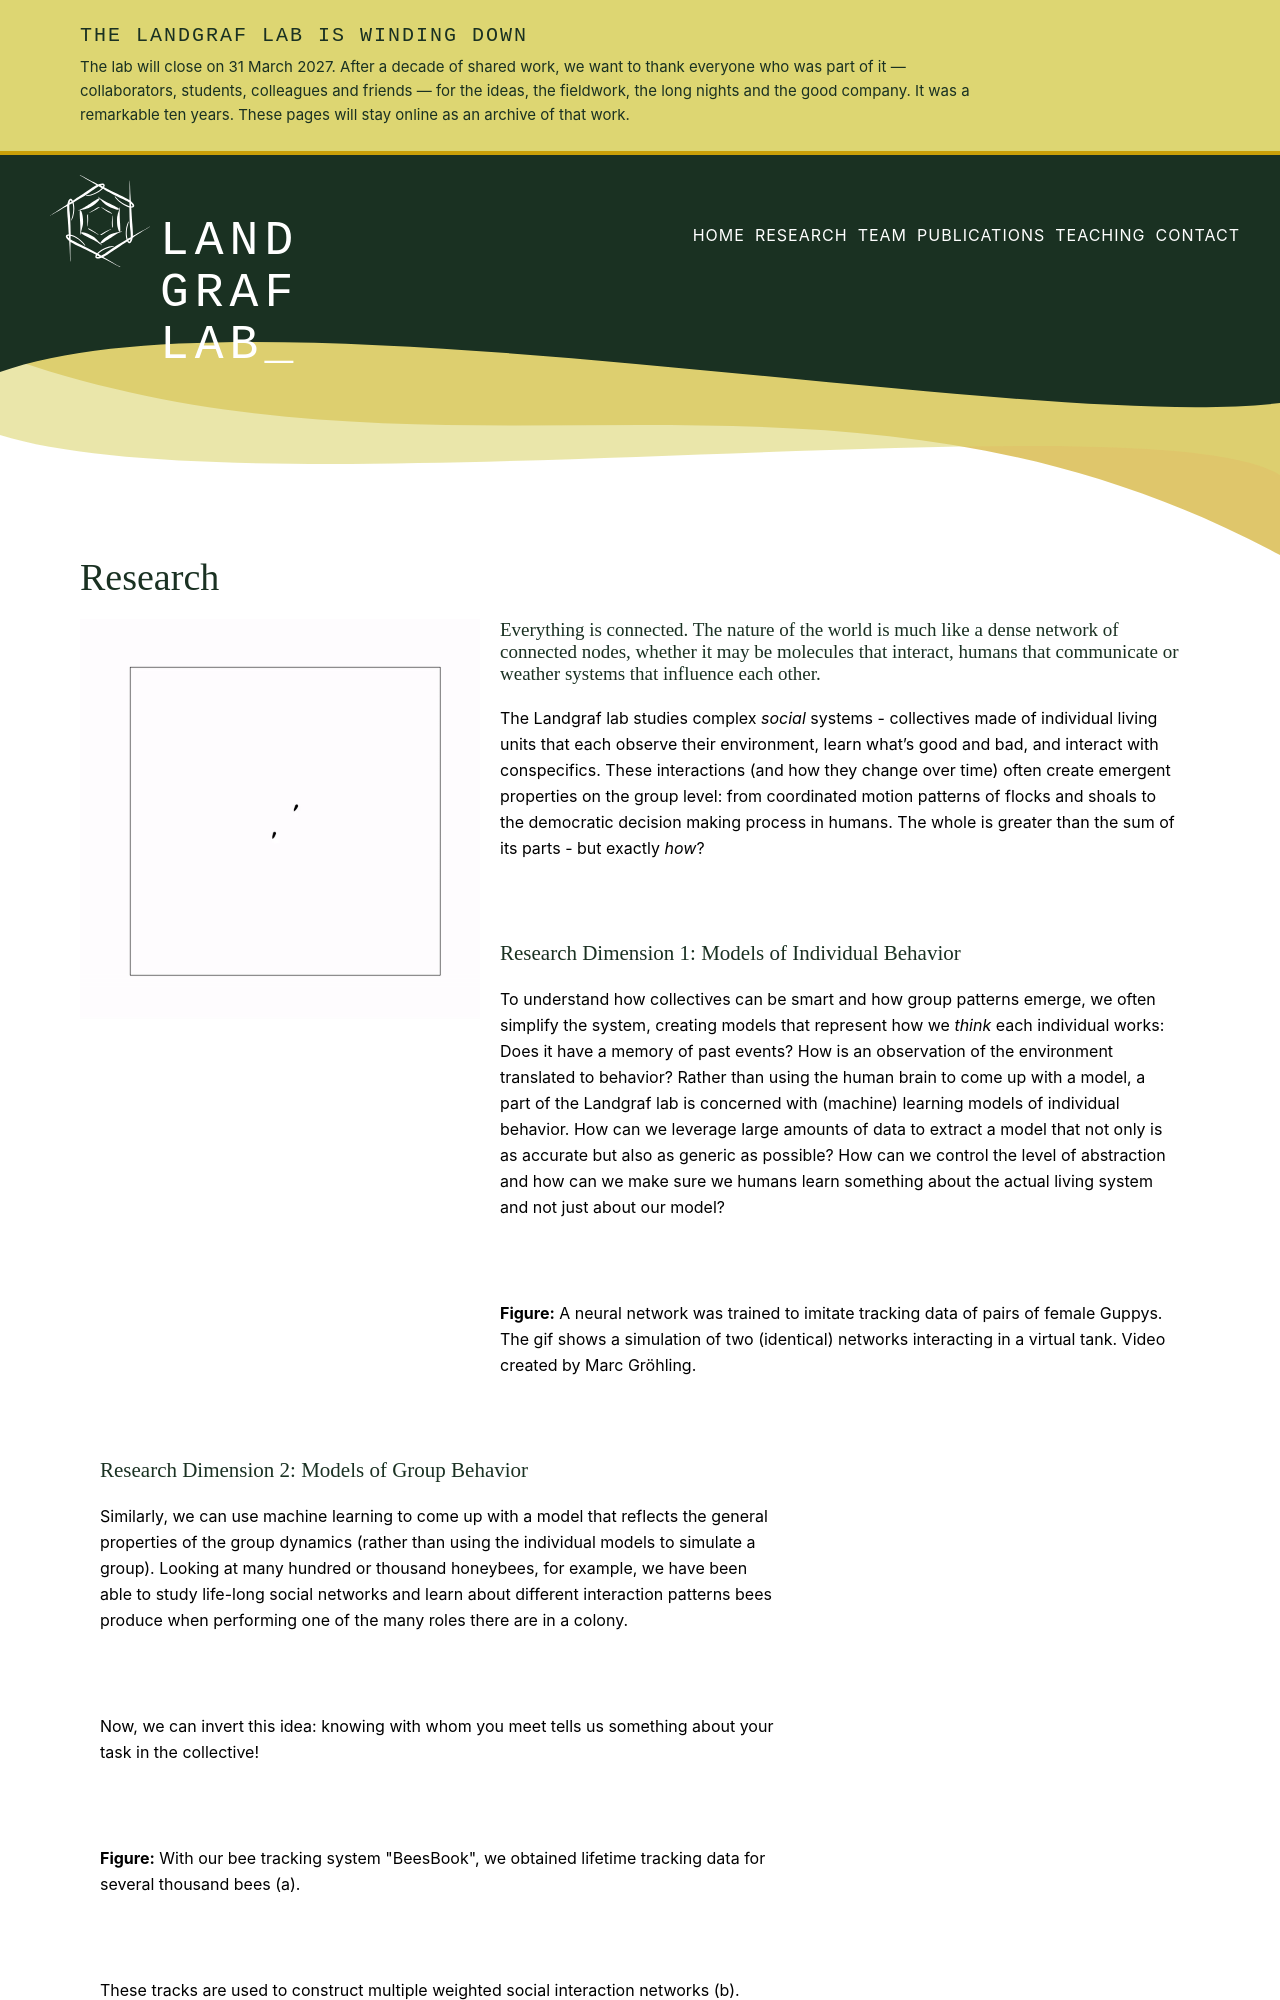

repository: BioroboticsLab/website · page: research-story.html · generator: jekyll

---
layout: page
title: Research
---
<div class="scrolly">
  <div class="scroll__image">
    <div class="diagram">
      <img src="assets/images/guppies.gif">
    </div>
  </div>
  <div class="scroll__text">
      <h4>Everything is connected. The nature of the world is much like a dense network of connected nodes, whether it may be molecules that interact, humans that communicate or weather systems that influence each other.</h4>

      <p>The Landgraf lab studies complex <i>social</i> systems - collectives made of individual living units that each observe their environment, learn what’s good and bad, and interact with conspecifics. These interactions (and how they change over time) often create emergent properties on the group level: from coordinated motion patterns of flocks and shoals to the democratic decision making process in humans. The whole is greater than the sum of its parts - but exactly <i>how</i>?</p>

      <h3>Research Dimension 1: Models of Individual Behavior</h3>
      <p>To understand how collectives can be smart and how group patterns emerge, we often simplify the system, creating models that represent how we <i>think</i> each individual works: Does it have a memory of past events? How is an observation of the environment translated to behavior? Rather than using the human brain to come up with a model, a part of the Landgraf lab is concerned with (machine) learning models of individual behavior. How can we leverage large amounts of data to extract a model that not only is as accurate but also as generic as possible? How can we control the level of abstraction and how can we make sure we humans learn something about the actual living system and not just about our model?</p>
